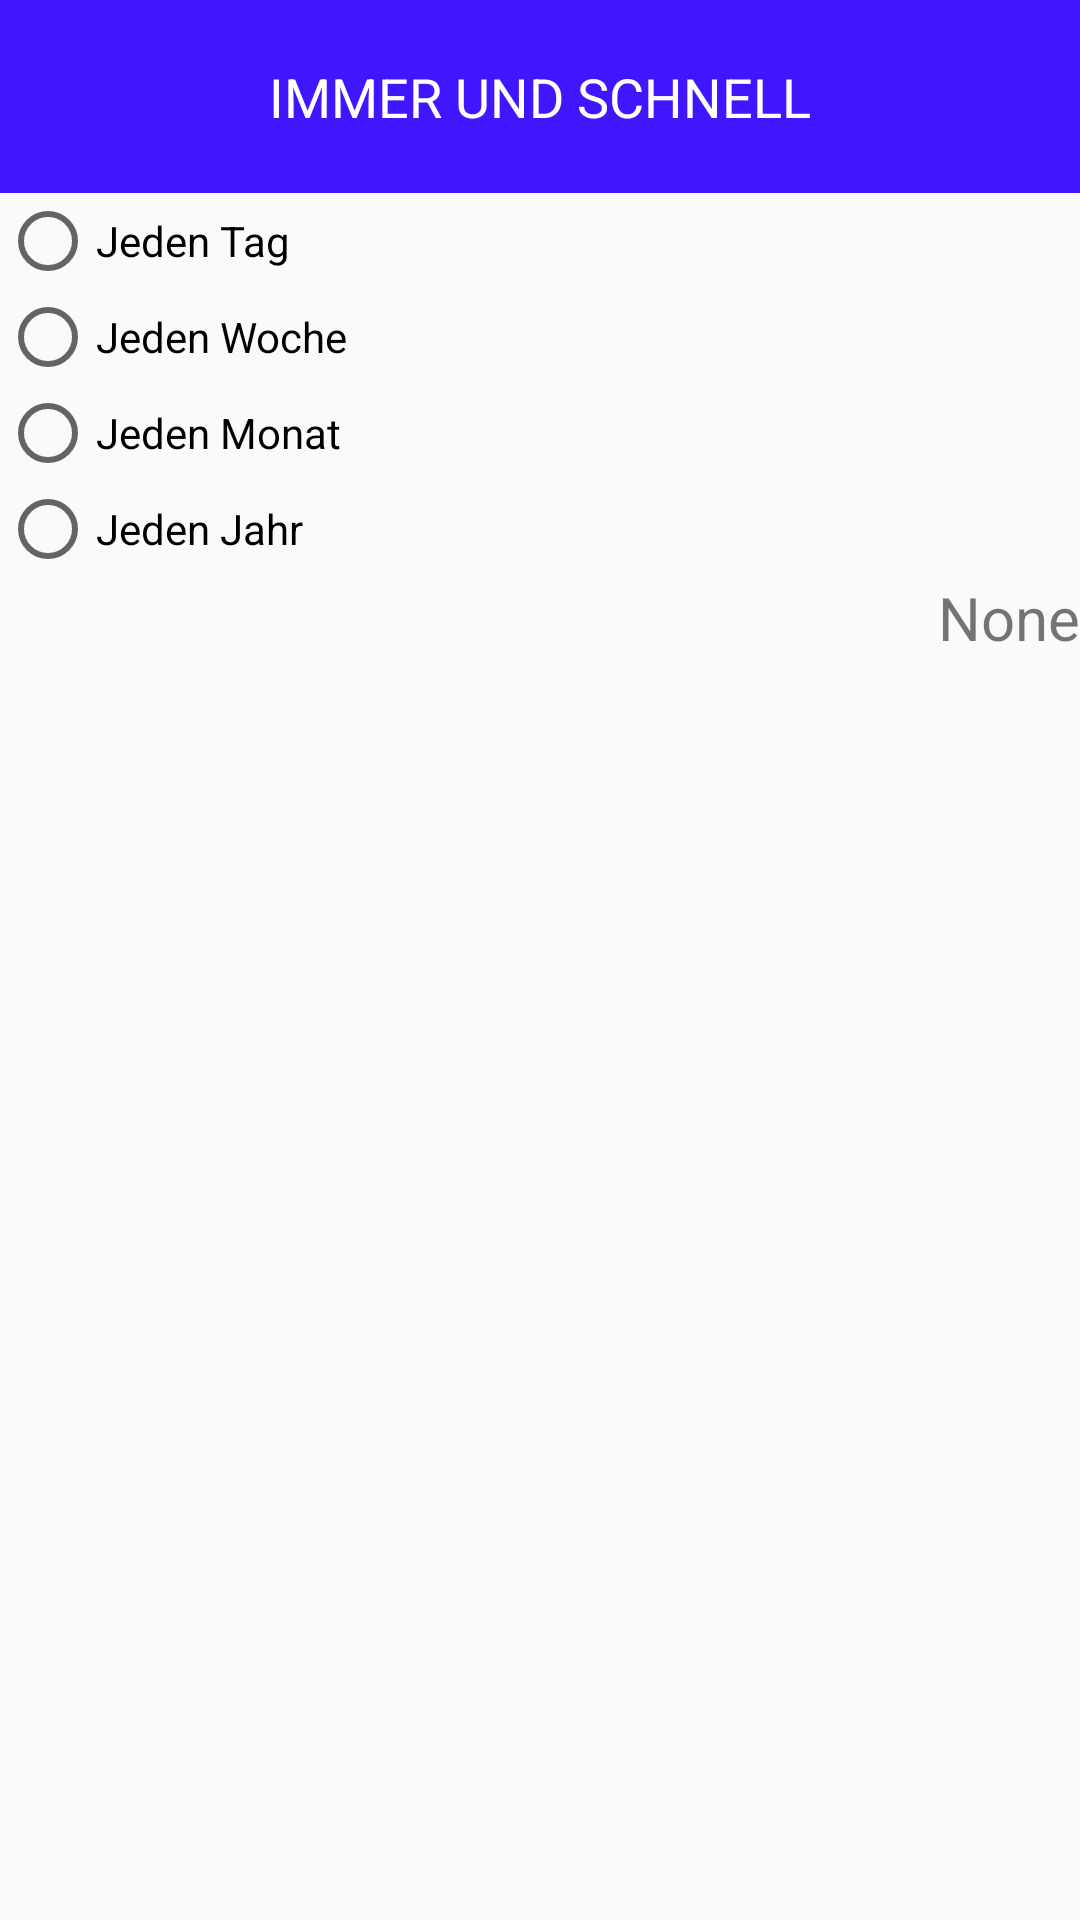

Here is an Android app screen rendered from its layout file. Give the layout XML and the strings, colors and styles it references.
<!-- AndroidManifest.xml: application theme Theme.DodoProject -->
<!-- res/layout/regular_dialog.xml -->
<?xml version="1.0" encoding="utf-8"?>
<LinearLayout xmlns:android="http://schemas.android.com/apk/res/android"
    android:layout_width="300dp"
    android:layout_height="wrap_content"
    android:paddingBottom="17dp"
    android:orientation="vertical">

    <TextView
        android:layout_width="match_parent"
        android:layout_height="wrap_content"
        android:background="#E82F00FF"
        android:paddingVertical="20dp"
        android:text="IMMER UND SCHNELL"
        android:textAlignment="center"
        android:textColor="@color/white"
        android:textSize="18sp" />

    <RadioGroup
        android:layout_width="match_parent"
        android:layout_height="wrap_content">

        <RadioButton
            android:id="@+id/everyDayRadoiButton"
            android:layout_width="wrap_content"
            android:layout_height="wrap_content"
            android:text="Jeden Tag" />

        <RadioButton
            android:id="@+id/everyWeekRadioButton"
            android:layout_width="wrap_content"
            android:layout_height="wrap_content"
            android:text="Jeden Woche" />

        <RadioButton
            android:id="@+id/everyMounthRadioButton"
            android:layout_width="wrap_content"
            android:layout_height="wrap_content"
            android:text="Jeden Monat" />


        <RadioButton
            android:id="@+id/everyYearRadioButton"
            android:layout_width="wrap_content"
            android:layout_height="wrap_content"
            android:text="Jeden Jahr" />
        <TextView
            android:layout_width="match_parent"
            android:layout_height="wrap_content"
            android:textAlignment="textEnd"
            android:layout_gravity="end"
            android:textSize="20sp"
            android:text="None"/>

    </RadioGroup>

</LinearLayout>
<!-- resources referenced by this layout -->
<resources>
  <style name="Theme.DodoProject" parent="Theme.AppCompat.DayNight.NoActionBar">
          
          <item name="android:windowFullscreen">true</item>
          <item name="colorPrimary">@color/purple_500</item>
          <item name="colorPrimaryVariant">@color/purple_700</item>
          <item name="colorOnPrimary">@color/white</item>
          
          <item name="colorSecondary">@color/teal_200</item>
          <item name="colorSecondaryVariant">@color/teal_700</item>
          <item name="colorOnSecondary">@color/black</item>
          
          <item name="android:statusBarColor">?attr/colorPrimaryVariant</item>
          
      </style>
  <!-- not gathered from this repository: default colours our renderer supplied (Android Studio template values) -->
  <color name="purple_500">#FF6200EE</color>
  <color name="purple_700">#FF3700B3</color>
  <color name="teal_200">#FF03DAC5</color>
  <color name="teal_700">#FF018786</color>
  <color name="black">#FF000000</color>
  <color name="white">#FFFFFFFF</color>
</resources>
